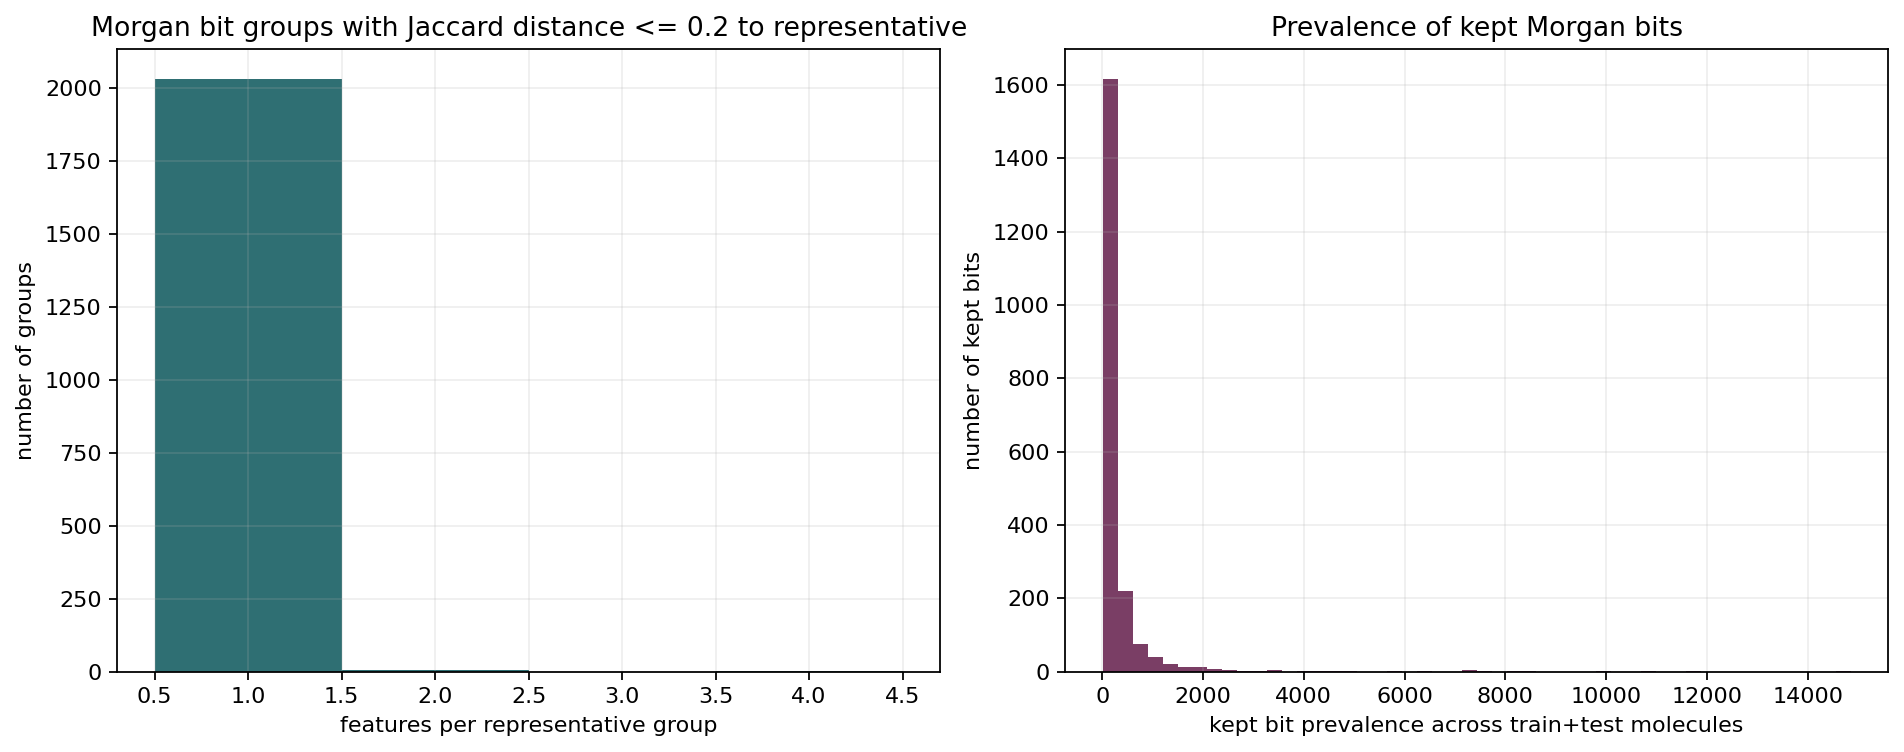

Source data for this figure (header and first rows):
metric, value
train_compounds_valid, 14026
test_compounds_valid, 1064
invalid_smiles, 0
morgan_radius, 2
morgan_fp_size_started, 2048
nonzero_bits, 2048
zero_bits_dropped, 0
jaccard_distance_threshold, 0.2
grouping_method, greedy representative; removed bits must…
feature_groups, 2038
kept_bits, 2038
redundant_nonzero_bits_removed, 10
largest_group_size, 4
groups_with_more_than_one_feature, 8
